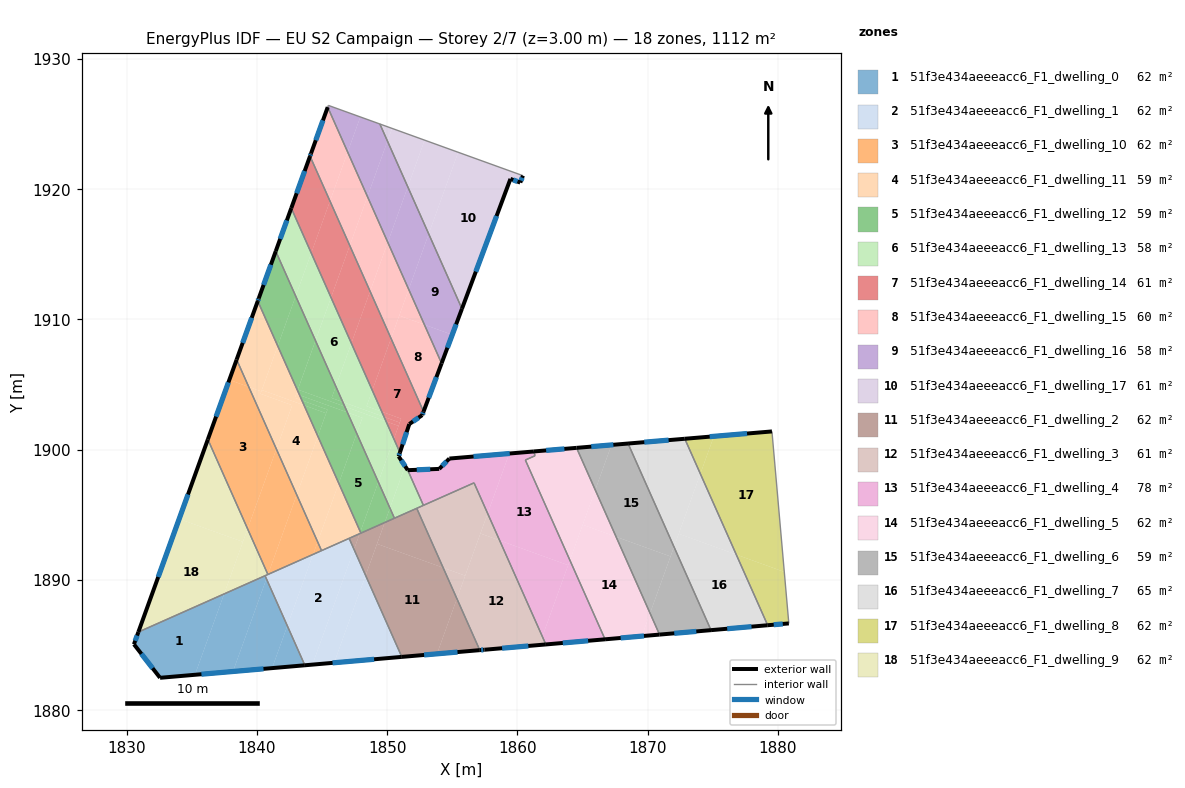
=== STOREY PLAN SPEC (per zone: floor XY polygon, exterior-wall plan segments, windows/doors) ===
zone 1: 51f3e434aeeeacc6_F1_dwelling_0  (61.8 m²)
  floor: (1837.48, 1888.91) (1835.24, 1882.71) (1832.56, 1882.47) (1832.45, 1882.61) (1830.56, 1885.05) (1830.90, 1885.99)
  floor: (1840.62, 1890.31) (1840.73, 1890.08) (1838.16, 1882.96) (1835.24, 1882.71) (1837.48, 1888.91)
  floor: (1840.73, 1890.08) (1842.33, 1886.46) (1841.16, 1883.22) (1838.16, 1882.96)
  floor: (1842.33, 1886.46) (1843.68, 1883.44) (1841.16, 1883.22)
  exterior wall: (1832.56, 1882.47) – (1843.68, 1883.44)  [11.2 m]
    window: (1835.74, 1882.75) – (1840.50, 1883.16)  [6.1 m²]
  exterior wall: (1830.56, 1885.05) – (1832.56, 1882.47)  [3.3 m]
    window: (1831.13, 1884.31) – (1831.99, 1883.21)  [1.8 m²]
  exterior wall: (1830.90, 1885.99) – (1830.56, 1885.05)  [1.0 m]
    window: (1830.80, 1885.72) – (1830.65, 1885.32)  [0.6 m²]
  interior walls: 2
zone 2: 51f3e434aeeeacc6_F1_dwelling_1  (61.8 m²)
  floor: (1847.08, 1893.18) (1847.45, 1892.34) (1844.26, 1883.49) (1843.68, 1883.44) (1842.33, 1886.46) (1844.31, 1891.95)
  floor: (1844.31, 1891.95) (1842.33, 1886.46) (1840.73, 1890.08) (1840.85, 1890.41)
  floor: (1848.35, 1890.33) (1851.12, 1884.08) (1845.93, 1883.63)
  floor: (1847.45, 1892.34) (1848.35, 1890.33) (1845.93, 1883.63) (1844.26, 1883.49)
  floor: (1840.84, 1890.41) (1840.72, 1890.08) (1840.62, 1890.31)
  exterior wall: (1843.68, 1883.44) – (1851.12, 1884.08)  [7.5 m]
    window: (1845.81, 1883.62) – (1849.00, 1883.90)  [4.1 m²]
  interior walls: 5
zone 3: 51f3e434aeeeacc6_F1_dwelling_10  (61.7 m²)
  floor: (1839.37, 1904.81) (1841.49, 1900.04) (1839.28, 1893.91) (1836.23, 1900.78) (1837.88, 1905.35)
  floor: (1838.44, 1906.91) (1839.37, 1904.81) (1837.88, 1905.35)
  floor: (1844.66, 1892.91) (1844.96, 1892.24) (1844.31, 1891.95)
  floor: (1841.49, 1900.04) (1843.05, 1896.53) (1840.85, 1890.41) (1839.28, 1893.91)
  floor: (1843.05, 1896.53) (1844.66, 1892.91) (1844.31, 1891.95) (1840.85, 1890.41)
  exterior wall: (1838.44, 1906.91) – (1836.23, 1900.78)  [6.5 m]
    window: (1837.81, 1905.15) – (1836.86, 1902.53)  [3.6 m²]
  interior walls: 3
zone 4: 51f3e434aeeeacc6_F1_dwelling_11  (58.8 m²)
  floor: (1844.68, 1901.02) (1846.28, 1897.41) (1844.66, 1892.91) (1843.05, 1896.53)
  floor: (1843.27, 1904.18) (1843.45, 1903.78) (1842.91, 1903.97) (1843.02, 1904.27)
  floor: (1843.62, 1903.40) (1844.68, 1901.02) (1843.05, 1896.53) (1841.49, 1900.04) (1842.71, 1903.40) (1840.27, 1904.28) (1840.38, 1904.57)
  floor: (1842.71, 1903.40) (1841.49, 1900.04) (1839.37, 1904.81) (1840.34, 1904.46) (1840.27, 1904.28)
  floor: (1841.60, 1907.95) (1843.11, 1904.54) (1842.91, 1903.97) (1843.45, 1903.78) (1843.62, 1903.40) (1840.38, 1904.57)
  floor: (1846.28, 1897.41) (1847.94, 1893.68) (1847.89, 1893.54) (1844.96, 1892.24) (1844.66, 1892.91)
  floor: (1843.12, 1904.54) (1843.27, 1904.18) (1843.02, 1904.27)
  floor: (1840.06, 1911.40) (1841.60, 1907.95) (1840.34, 1904.46) (1839.37, 1904.81) (1838.44, 1906.91)
  exterior wall: (1840.06, 1911.40) – (1838.44, 1906.91)  [4.8 m]
    window: (1839.60, 1910.12) – (1838.90, 1908.19)  [2.6 m²]
  interior walls: 4
zone 5: 51f3e434aeeeacc6_F1_dwelling_12  (59.1 m²)
  floor: (1842.98, 1911.78) (1844.50, 1908.36) (1843.11, 1904.54) (1841.60, 1907.95)
  floor: (1845.41, 1903.07) (1845.31, 1902.79) (1843.62, 1903.40) (1843.45, 1903.78)
  floor: (1844.50, 1908.36) (1846.06, 1904.85) (1845.73, 1903.96) (1846.59, 1903.65) (1846.74, 1903.30) (1843.14, 1904.60)
  floor: (1841.44, 1915.23) (1842.98, 1911.78) (1841.60, 1907.95) (1840.06, 1911.40) (1840.10, 1911.51) (1840.14, 1911.61)
  floor: (1846.06, 1904.85) (1846.59, 1903.65) (1845.73, 1903.96)
  floor: (1846.74, 1903.30) (1846.95, 1902.85) (1843.27, 1904.18) (1843.12, 1904.54) (1843.14, 1904.60)
  floor: (1845.31, 1902.79) (1844.68, 1901.02) (1843.62, 1903.40)
  floor: (1846.95, 1902.85) (1847.66, 1901.24) (1846.28, 1897.41) (1844.68, 1901.02) (1845.41, 1903.07) (1843.45, 1903.78) (1843.27, 1904.18)
  floor: (1847.66, 1901.24) (1849.32, 1897.51) (1847.94, 1893.68) (1846.28, 1897.41)
  floor: (1849.32, 1897.51) (1850.21, 1895.51) (1849.81, 1894.40) (1848.12, 1893.64) (1847.98, 1893.58) (1847.94, 1893.68)
  floor: (1850.21, 1895.50) (1850.56, 1894.73) (1849.81, 1894.40)
  exterior wall: (1840.14, 1911.61) – (1840.06, 1911.40)  [0.2 m]
    window: (1840.12, 1911.55) – (1840.08, 1911.46)  [0.1 m²]
  exterior wall: (1841.44, 1915.23) – (1840.14, 1911.61)  [3.9 m]
    window: (1841.07, 1914.19) – (1840.51, 1912.64)  [2.1 m²]
  interior walls: 4
zone 6: 51f3e434aeeeacc6_F1_dwelling_13  (57.5 m²)
  floor: (1849.76, 1902.51) (1849.92, 1902.16) (1846.74, 1903.30) (1846.59, 1903.65)
  floor: (1845.69, 1911.67) (1847.25, 1908.16) (1846.06, 1904.85) (1844.50, 1908.36)
  floor: (1847.25, 1908.16) (1848.86, 1904.54) (1848.42, 1903.33) (1849.59, 1902.91) (1849.76, 1902.51) (1846.59, 1903.65) (1846.06, 1904.85)
  floor: (1849.92, 1902.16) (1850.51, 1900.82) (1849.32, 1897.51) (1847.66, 1901.24) (1848.10, 1902.44) (1846.95, 1902.85) (1846.74, 1903.30)
  floor: (1844.17, 1915.09) (1845.69, 1911.67) (1844.50, 1908.36) (1842.98, 1911.78)
  floor: (1848.86, 1904.54) (1849.59, 1902.91) (1848.42, 1903.33)
  floor: (1842.64, 1918.54) (1844.17, 1915.09) (1842.98, 1911.78) (1841.44, 1915.23)
  floor: (1851.58, 1898.42) (1852.78, 1895.71) (1850.56, 1894.73) (1850.21, 1895.50) (1851.37, 1898.73)
  floor: (1848.10, 1902.44) (1847.66, 1901.24) (1846.95, 1902.85)
  floor: (1850.51, 1900.82) (1850.98, 1899.77) (1850.88, 1899.47) (1851.37, 1898.73) (1850.21, 1895.51) (1849.32, 1897.51)
  exterior wall: (1850.88, 1899.47) – (1850.98, 1899.77)  [0.3 m]
    window: (1850.91, 1899.56) – (1850.95, 1899.69)  [0.2 m²]
  exterior wall: (1851.58, 1898.42) – (1850.88, 1899.47)  [1.3 m]
    window: (1851.38, 1898.72) – (1851.08, 1899.17)  [0.7 m²]
  exterior wall: (1842.64, 1918.54) – (1841.44, 1915.23)  [3.5 m]
    window: (1842.30, 1917.59) – (1841.78, 1916.17)  [1.9 m²]
  interior walls: 5
zone 7: 51f3e434aeeeacc6_F1_dwelling_14  (60.9 m²)
  floor: (1848.69, 1912.15) (1850.30, 1908.53) (1848.86, 1904.54) (1847.25, 1908.16)
  floor: (1851.07, 1902.37) (1850.97, 1902.07) (1849.76, 1902.51) (1849.59, 1902.91)
  floor: (1844.08, 1922.53) (1845.61, 1919.08) (1844.17, 1915.09) (1842.64, 1918.54)
  floor: (1850.30, 1908.53) (1852.79, 1902.91) (1852.69, 1902.65) (1851.70, 1901.96) (1850.98, 1899.77) (1850.51, 1900.82) (1850.97, 1902.07) (1851.07, 1902.37) (1849.59, 1902.91) (1848.86, 1904.54)
  floor: (1850.97, 1902.07) (1850.87, 1901.81) (1849.92, 1902.16) (1849.76, 1902.51)
  floor: (1847.13, 1915.66) (1848.69, 1912.15) (1847.25, 1908.16) (1845.69, 1911.67)
  floor: (1845.61, 1919.08) (1847.13, 1915.66) (1845.69, 1911.67) (1844.17, 1915.09)
  floor: (1850.87, 1901.81) (1850.51, 1900.82) (1849.92, 1902.16)
  exterior wall: (1852.69, 1902.65) – (1852.79, 1902.91)  [0.3 m]
    window: (1852.72, 1902.72) – (1852.76, 1902.84)  [0.2 m²]
  exterior wall: (1851.70, 1901.96) – (1852.69, 1902.65)  [1.2 m]
    window: (1851.98, 1902.15) – (1852.41, 1902.45)  [0.7 m²]
  exterior wall: (1850.98, 1899.77) – (1851.70, 1901.96)  [2.3 m]
    window: (1851.18, 1900.40) – (1851.49, 1901.33)  [1.3 m²]
  exterior wall: (1844.08, 1922.53) – (1842.64, 1918.54)  [4.2 m]
    window: (1843.66, 1921.39) – (1843.05, 1919.68)  [2.3 m²]
  interior walls: 2
zone 8: 51f3e434aeeeacc6_F1_dwelling_15  (59.5 m²)
  floor: (1852.86, 1909.59) (1854.18, 1906.62) (1852.79, 1902.91) (1850.30, 1908.53) (1850.93, 1910.28)
  floor: (1850.05, 1915.91) (1851.65, 1912.30) (1850.30, 1908.53) (1848.69, 1912.15)
  floor: (1851.65, 1912.30) (1852.86, 1909.59) (1850.93, 1910.28)
  floor: (1845.43, 1926.29) (1846.97, 1922.84) (1845.61, 1919.08) (1844.08, 1922.53) (1844.10, 1922.58) (1844.15, 1922.73)
  floor: (1848.49, 1919.42) (1850.05, 1915.91) (1848.69, 1912.15) (1847.13, 1915.66)
  floor: (1846.97, 1922.84) (1848.49, 1919.42) (1847.13, 1915.66) (1845.61, 1919.08)
  exterior wall: (1845.43, 1926.29) – (1844.15, 1922.73)  [3.8 m]
    window: (1845.07, 1925.27) – (1844.52, 1923.75)  [2.1 m²]
  exterior wall: (1852.79, 1902.91) – (1854.18, 1906.62)  [4.0 m]
    window: (1853.19, 1903.97) – (1853.78, 1905.56)  [2.2 m²]
  exterior wall: (1844.15, 1922.73) – (1844.08, 1922.53)  [0.2 m]
    window: (1844.13, 1922.67) – (1844.10, 1922.58)  [0.1 m²]
  interior walls: 2
zone 9: 51f3e434aeeeacc6_F1_dwelling_16  (58.3 m²)
  floor: (1853.19, 1916.56) (1855.74, 1910.81) (1855.00, 1908.82) (1852.86, 1909.59) (1851.65, 1912.30)
  floor: (1849.44, 1925.00) (1850.02, 1923.68) (1848.49, 1919.42) (1846.97, 1922.84) (1847.94, 1925.54)
  floor: (1855.00, 1908.82) (1854.18, 1906.62) (1852.86, 1909.59)
  floor: (1847.94, 1925.54) (1846.97, 1922.84) (1845.43, 1926.29) (1845.48, 1926.43)
  floor: (1851.58, 1920.17) (1853.19, 1916.56) (1851.65, 1912.30) (1850.05, 1915.91)
  floor: (1850.02, 1923.68) (1851.58, 1920.17) (1850.05, 1915.91) (1848.49, 1919.42)
  exterior wall: (1854.18, 1906.62) – (1855.74, 1910.81)  [4.5 m]
    window: (1854.62, 1907.82) – (1855.29, 1909.61)  [2.5 m²]
  interior walls: 4
zone 10: 51f3e434aeeeacc6_F1_dwelling_17  (61.3 m²)
  floor: (1860.42, 1921.03) (1860.22, 1920.50) (1859.47, 1920.78) (1855.74, 1910.81) (1853.19, 1916.56) (1855.45, 1922.83)
  floor: (1855.45, 1922.83) (1853.19, 1916.56) (1851.58, 1920.17) (1852.88, 1923.76)
  floor: (1850.37, 1924.66) (1850.02, 1923.68) (1849.44, 1925.00)
  floor: (1852.88, 1923.76) (1851.58, 1920.17) (1850.02, 1923.68) (1850.37, 1924.66)
  exterior wall: (1855.74, 1910.81) – (1859.47, 1920.78)  [10.6 m]
    window: (1856.81, 1913.66) – (1858.40, 1917.93)  [5.9 m²]
  exterior wall: (1860.22, 1920.50) – (1860.42, 1921.03)  [0.6 m]
    window: (1860.28, 1920.65) – (1860.37, 1920.88)  [0.3 m²]
  exterior wall: (1859.47, 1920.78) – (1860.22, 1920.50)  [0.8 m]
    window: (1859.68, 1920.70) – (1860.00, 1920.58)  [0.4 m²]
  interior walls: 2
zone 11: 51f3e434aeeeacc6_F1_dwelling_2  (62.1 m²)
  floor: (1854.30, 1890.93) (1855.35, 1888.55) (1853.83, 1884.31) (1851.12, 1884.08) (1848.35, 1890.33) (1849.22, 1892.76)
  floor: (1852.27, 1895.49) (1854.30, 1890.93) (1849.22, 1892.76) (1849.81, 1894.40)
  floor: (1855.35, 1888.55) (1857.11, 1884.60) (1853.83, 1884.31)
  floor: (1847.89, 1893.54) (1847.45, 1892.34) (1847.08, 1893.18)
  floor: (1849.81, 1894.40) (1848.35, 1890.33) (1847.45, 1892.34) (1847.89, 1893.54)
  exterior wall: (1851.12, 1884.08) – (1857.11, 1884.60)  [6.0 m]
    window: (1852.83, 1884.23) – (1855.40, 1884.45)  [3.3 m²]
  interior walls: 6
zone 12: 51f3e434aeeeacc6_F1_dwelling_3  (61.4 m²)
  floor: (1858.64, 1893.02) (1861.92, 1885.64) (1861.68, 1884.99) (1857.38, 1884.62) (1857.11, 1884.60) (1855.35, 1888.55) (1857.16, 1893.55)
  floor: (1861.92, 1885.64) (1862.18, 1885.04) (1861.68, 1884.99)
  floor: (1857.71, 1895.09) (1858.64, 1893.02) (1857.16, 1893.55)
  floor: (1856.67, 1897.44) (1857.71, 1895.09) (1855.99, 1890.32) (1854.30, 1890.93) (1852.27, 1895.49)
  floor: (1855.99, 1890.32) (1855.35, 1888.55) (1854.30, 1890.93)
  exterior wall: (1857.48, 1884.63) – (1862.18, 1885.04)  [4.7 m]
    window: (1858.82, 1884.75) – (1860.84, 1884.92)  [2.6 m²]
  exterior wall: (1857.11, 1884.60) – (1857.48, 1884.63)  [0.4 m]
    window: (1857.22, 1884.61) – (1857.37, 1884.62)  [0.2 m²]
  interior walls: 4
zone 13: 51f3e434aeeeacc6_F1_dwelling_4  (78.4 m²)
  floor: (1861.35, 1899.52) (1860.61, 1899.20) (1864.03, 1891.50) (1863.89, 1891.12) (1858.64, 1893.02) (1857.71, 1895.09) (1859.37, 1899.69) (1861.27, 1899.85)
  floor: (1864.03, 1891.50) (1866.73, 1885.43) (1862.18, 1885.04) (1861.92, 1885.64)
  floor: (1859.37, 1899.69) (1857.71, 1895.09) (1856.67, 1897.44) (1852.78, 1895.71) (1851.58, 1898.42) (1854.00, 1898.51) (1854.78, 1899.31)
  floor: (1863.89, 1891.12) (1861.92, 1885.64) (1858.64, 1893.02)
  exterior wall: (1854.78, 1899.31) – (1854.00, 1898.51)  [1.1 m]
    window: (1854.55, 1899.08) – (1854.22, 1898.74)  [0.6 m²]
  exterior wall: (1861.27, 1899.85) – (1854.78, 1899.31)  [6.5 m]
    window: (1859.41, 1899.70) – (1856.63, 1899.46)  [3.6 m²]
  exterior wall: (1862.18, 1885.04) – (1866.73, 1885.43)  [4.6 m]
    window: (1863.48, 1885.15) – (1865.43, 1885.32)  [2.5 m²]
  exterior wall: (1854.00, 1898.51) – (1851.58, 1898.42)  [2.4 m]
    window: (1853.31, 1898.49) – (1852.27, 1898.44)  [1.3 m²]
  interior walls: 6
zone 14: 51f3e434aeeeacc6_F1_dwelling_5  (61.9 m²)
  floor: (1867.58, 1893.30) (1870.18, 1887.43) (1869.55, 1885.67) (1866.73, 1885.43) (1864.03, 1891.50) (1865.01, 1894.23)
  floor: (1864.54, 1900.13) (1865.98, 1896.90) (1864.03, 1891.50) (1860.61, 1899.20) (1861.35, 1899.52) (1861.27, 1899.85)
  floor: (1865.98, 1896.90) (1867.58, 1893.30) (1865.01, 1894.23)
  floor: (1870.18, 1887.43) (1870.91, 1885.79) (1869.55, 1885.67)
  exterior wall: (1866.73, 1885.43) – (1870.91, 1885.79)  [4.2 m]
    window: (1867.92, 1885.53) – (1869.72, 1885.69)  [2.3 m²]
  exterior wall: (1864.54, 1900.13) – (1861.27, 1899.86)  [3.3 m]
    window: (1863.61, 1900.05) – (1862.20, 1899.93)  [1.8 m²]
  interior walls: 4
zone 15: 51f3e434aeeeacc6_F1_dwelling_6  (58.8 m²)
  floor: (1868.50, 1900.46) (1872.02, 1892.53) (1871.76, 1891.79) (1867.58, 1893.30) (1865.98, 1896.90) (1867.22, 1900.36)
  floor: (1872.02, 1892.53) (1874.86, 1886.13) (1870.91, 1885.79) (1870.18, 1887.43)
  floor: (1871.76, 1891.79) (1870.18, 1887.43) (1867.58, 1893.30)
  floor: (1867.22, 1900.36) (1865.98, 1896.90) (1864.54, 1900.13)
  exterior wall: (1870.91, 1885.79) – (1874.86, 1886.13)  [4.0 m]
    window: (1872.04, 1885.89) – (1873.74, 1886.04)  [2.2 m²]
  exterior wall: (1868.50, 1900.46) – (1864.54, 1900.13)  [4.0 m]
    window: (1867.37, 1900.37) – (1865.67, 1900.22)  [2.2 m²]
  interior walls: 2
zone 16: 51f3e434aeeeacc6_F1_dwelling_7  (64.7 m²)
  floor: (1876.80, 1891.94) (1879.22, 1886.51) (1874.86, 1886.13) (1872.02, 1892.53) (1872.39, 1893.53)
  floor: (1872.85, 1900.83) (1874.05, 1898.14) (1872.02, 1892.53) (1868.50, 1900.46)
  floor: (1874.05, 1898.14) (1876.80, 1891.94) (1872.39, 1893.53)
  exterior wall: (1874.86, 1886.13) – (1879.22, 1886.51)  [4.4 m]
    window: (1876.11, 1886.24) – (1877.97, 1886.40)  [2.4 m²]
  exterior wall: (1872.85, 1900.83) – (1868.50, 1900.46)  [4.4 m]
    window: (1871.61, 1900.72) – (1869.74, 1900.57)  [2.4 m²]
  interior walls: 2
zone 17: 51f3e434aeeeacc6_F1_dwelling_8  (61.8 m²)
  floor: (1879.54, 1901.39) (1880.49, 1890.61) (1876.80, 1891.94) (1874.05, 1898.14) (1875.08, 1901.02)
  floor: (1875.08, 1901.02) (1874.05, 1898.14) (1872.85, 1900.83)
  floor: (1880.49, 1890.61) (1880.84, 1886.65) (1879.22, 1886.51) (1876.80, 1891.94)
  exterior wall: (1879.54, 1901.39) – (1872.85, 1900.83)  [6.7 m]
    window: (1877.63, 1901.23) – (1874.76, 1900.99)  [3.7 m²]
  exterior wall: (1879.22, 1886.51) – (1880.84, 1886.65)  [1.6 m]
    window: (1879.68, 1886.55) – (1880.38, 1886.61)  [0.9 m²]
  interior walls: 2
zone 18: 51f3e434aeeeacc6_F1_dwelling_9  (61.7 m²)
  floor: (1838.92, 1892.91) (1837.48, 1888.91) (1830.90, 1885.99) (1834.03, 1894.68)
  floor: (1836.23, 1900.78) (1839.28, 1893.91) (1838.92, 1892.91) (1834.03, 1894.68)
  floor: (1839.28, 1893.91) (1840.84, 1890.41) (1837.48, 1888.91)
  exterior wall: (1836.23, 1900.78) – (1830.90, 1885.99)  [15.7 m]
    window: (1834.71, 1896.55) – (1832.42, 1890.21)  [8.7 m²]
  interior walls: 3

=== DERIVED (storey summary) ===
Building: EU S2 Campaign
Storey: 2 of 7  (floor level z = 3.00 m)
Storey gross floor area: 1111.6 m²
Zones on this storey: 18
  - 51f3e434aeeeacc6_F1_dwelling_0: floor 61.8 m²; exterior wall 15.4 m (46.3 m²); 3 window(s) 8.5 m²; WWR 18.4%
  - 51f3e434aeeeacc6_F1_dwelling_1: floor 61.8 m²; exterior wall 7.5 m (22.4 m²); 1 window(s) 4.1 m²; WWR 18.4%
  - 51f3e434aeeeacc6_F1_dwelling_10: floor 61.7 m²; exterior wall 6.5 m (19.5 m²); 1 window(s) 3.6 m²; WWR 18.4%
  - 51f3e434aeeeacc6_F1_dwelling_11: floor 58.8 m²; exterior wall 4.8 m (14.3 m²); 1 window(s) 2.6 m²; WWR 18.4%
  - 51f3e434aeeeacc6_F1_dwelling_12: floor 59.1 m²; exterior wall 4.1 m (12.2 m²); 2 window(s) 2.2 m²; WWR 18.4%
  - 51f3e434aeeeacc6_F1_dwelling_13: floor 57.5 m²; exterior wall 5.1 m (15.3 m²); 3 window(s) 2.8 m²; WWR 18.4%
  - 51f3e434aeeeacc6_F1_dwelling_14: floor 60.9 m²; exterior wall 8.0 m (24.1 m²); 4 window(s) 4.4 m²; WWR 18.4%
  - 51f3e434aeeeacc6_F1_dwelling_15: floor 59.5 m²; exterior wall 8.0 m (23.9 m²); 3 window(s) 4.4 m²; WWR 18.4%
  - 51f3e434aeeeacc6_F1_dwelling_16: floor 58.3 m²; exterior wall 4.5 m (13.4 m²); 1 window(s) 2.5 m²; WWR 18.4%
  - 51f3e434aeeeacc6_F1_dwelling_17: floor 61.3 m²; exterior wall 12.0 m (36.1 m²); 3 window(s) 6.6 m²; WWR 18.4%
  - 51f3e434aeeeacc6_F1_dwelling_2: floor 62.1 m²; exterior wall 6.0 m (18.0 m²); 1 window(s) 3.3 m²; WWR 18.4%
  - 51f3e434aeeeacc6_F1_dwelling_3: floor 61.4 m²; exterior wall 5.1 m (15.3 m²); 2 window(s) 2.8 m²; WWR 18.4%
  - 51f3e434aeeeacc6_F1_dwelling_4: floor 78.4 m²; exterior wall 14.6 m (43.8 m²); 4 window(s) 8.0 m²; WWR 18.4%
  - 51f3e434aeeeacc6_F1_dwelling_5: floor 61.9 m²; exterior wall 7.5 m (22.4 m²); 2 window(s) 4.1 m²; WWR 18.4%
  - 51f3e434aeeeacc6_F1_dwelling_6: floor 58.8 m²; exterior wall 7.9 m (23.8 m²); 2 window(s) 4.4 m²; WWR 18.4%
  - 51f3e434aeeeacc6_F1_dwelling_7: floor 64.7 m²; exterior wall 8.7 m (26.2 m²); 2 window(s) 4.8 m²; WWR 18.4%
  - 51f3e434aeeeacc6_F1_dwelling_8: floor 61.8 m²; exterior wall 8.3 m (25.0 m²); 2 window(s) 4.6 m²; WWR 18.4%
  - 51f3e434aeeeacc6_F1_dwelling_9: floor 61.7 m²; exterior wall 15.7 m (47.2 m²); 1 window(s) 8.7 m²; WWR 18.4%
Zone adjacency (shared interzone walls):
  - 51f3e434aeeeacc6_F1_dwelling_0 ↔ 51f3e434aeeeacc6_F1_dwelling_1
  - 51f3e434aeeeacc6_F1_dwelling_0 ↔ 51f3e434aeeeacc6_F1_dwelling_9
  - 51f3e434aeeeacc6_F1_dwelling_1 ↔ 51f3e434aeeeacc6_F1_dwelling_10
  - 51f3e434aeeeacc6_F1_dwelling_1 ↔ 51f3e434aeeeacc6_F1_dwelling_11
  - 51f3e434aeeeacc6_F1_dwelling_1 ↔ 51f3e434aeeeacc6_F1_dwelling_2
  - 51f3e434aeeeacc6_F1_dwelling_1 ↔ 51f3e434aeeeacc6_F1_dwelling_9
  - 51f3e434aeeeacc6_F1_dwelling_10 ↔ 51f3e434aeeeacc6_F1_dwelling_11
  - 51f3e434aeeeacc6_F1_dwelling_10 ↔ 51f3e434aeeeacc6_F1_dwelling_9
  - 51f3e434aeeeacc6_F1_dwelling_11 ↔ 51f3e434aeeeacc6_F1_dwelling_12
  - 51f3e434aeeeacc6_F1_dwelling_11 ↔ 51f3e434aeeeacc6_F1_dwelling_2
  - 51f3e434aeeeacc6_F1_dwelling_12 ↔ 51f3e434aeeeacc6_F1_dwelling_13
  - 51f3e434aeeeacc6_F1_dwelling_12 ↔ 51f3e434aeeeacc6_F1_dwelling_2
  - 51f3e434aeeeacc6_F1_dwelling_13 ↔ 51f3e434aeeeacc6_F1_dwelling_14
  - 51f3e434aeeeacc6_F1_dwelling_13 ↔ 51f3e434aeeeacc6_F1_dwelling_2
  - 51f3e434aeeeacc6_F1_dwelling_13 ↔ 51f3e434aeeeacc6_F1_dwelling_3
  - 51f3e434aeeeacc6_F1_dwelling_13 ↔ 51f3e434aeeeacc6_F1_dwelling_4
  - 51f3e434aeeeacc6_F1_dwelling_14 ↔ 51f3e434aeeeacc6_F1_dwelling_15
  - 51f3e434aeeeacc6_F1_dwelling_15 ↔ 51f3e434aeeeacc6_F1_dwelling_16
  - 51f3e434aeeeacc6_F1_dwelling_16 ↔ 51f3e434aeeeacc6_F1_dwelling_17
  - 51f3e434aeeeacc6_F1_dwelling_2 ↔ 51f3e434aeeeacc6_F1_dwelling_3
  - 51f3e434aeeeacc6_F1_dwelling_3 ↔ 51f3e434aeeeacc6_F1_dwelling_4
  - 51f3e434aeeeacc6_F1_dwelling_4 ↔ 51f3e434aeeeacc6_F1_dwelling_5
  - 51f3e434aeeeacc6_F1_dwelling_5 ↔ 51f3e434aeeeacc6_F1_dwelling_6
  - 51f3e434aeeeacc6_F1_dwelling_6 ↔ 51f3e434aeeeacc6_F1_dwelling_7
  - 51f3e434aeeeacc6_F1_dwelling_7 ↔ 51f3e434aeeeacc6_F1_dwelling_8